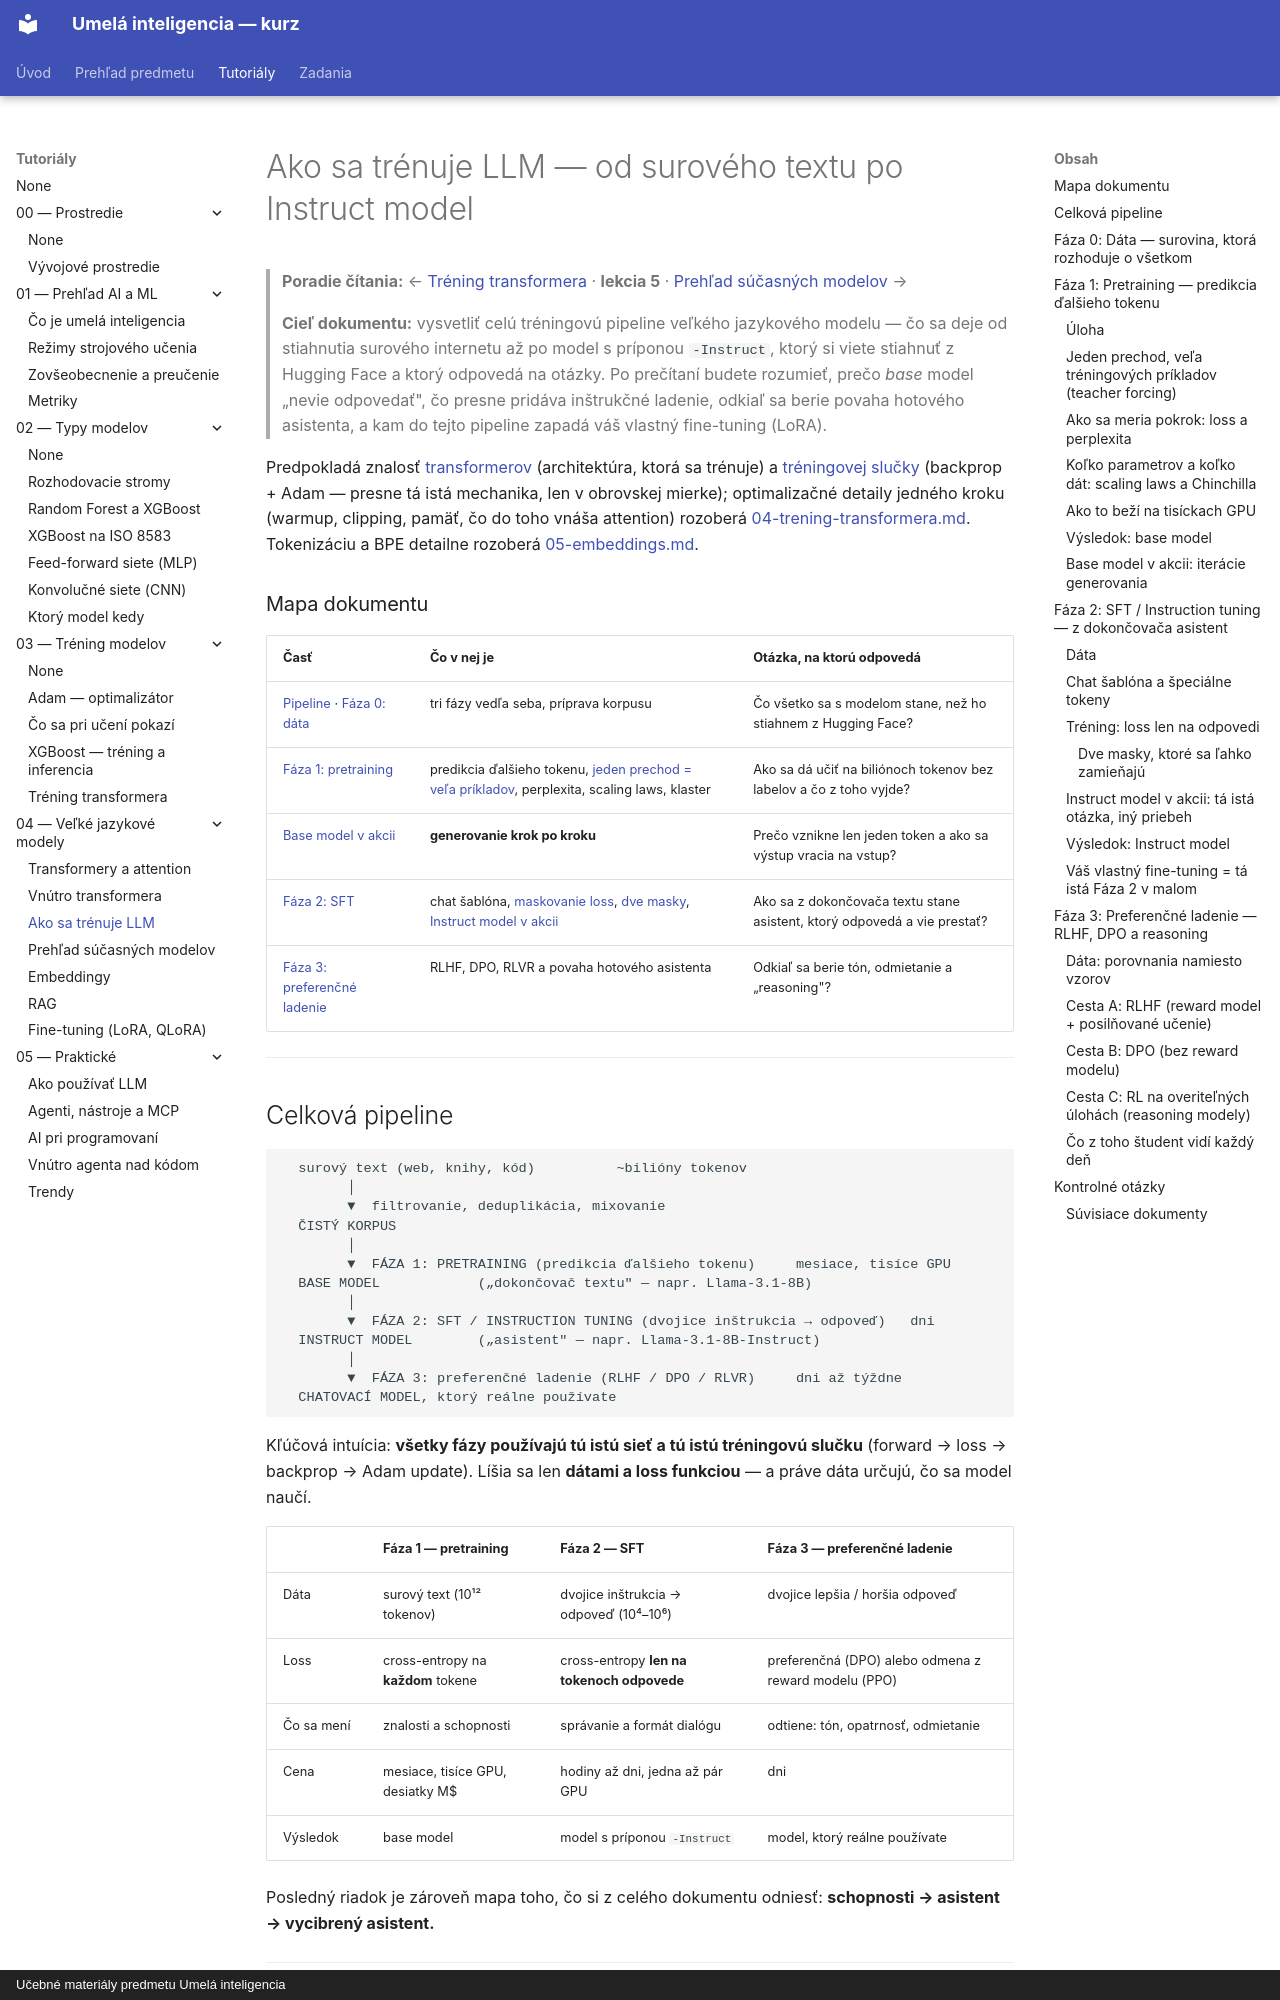

repository: martinmozi/itexa · page: tutorials/04-llm/03-llm-trening/index.html · generator: mkdocs · copyright: Učebné materiály predmetu Umelá inteligencia

# Ako sa trénuje LLM — od surového textu po Instruct model

> **Poradie čítania:** ← [Tréning transformera](../03-trening-modelov/04-trening-transformera.md) · **lekcia 5** · [Prehľad súčasných modelov](04-llm-modely.md) →

> **Cieľ dokumentu:** vysvetliť celú tréningovú pipeline veľkého jazykového modelu — čo sa deje od stiahnutia surového internetu až po model s príponou `-Instruct`, ktorý si viete stiahnuť z Hugging Face a ktorý odpovedá na otázky. Po prečítaní budete rozumieť, prečo *base* model „nevie odpovedať", čo presne pridáva inštrukčné ladenie, odkiaľ sa berie povaha hotového asistenta, a kam do tejto pipeline zapadá váš vlastný fine-tuning (LoRA).

Predpokladá znalosť [transformerov](01-transformer-siete.md) (architektúra, ktorá sa trénuje) a [tréningovej slučky](../03-trening-modelov/01-adam-optimalizator.md) (backprop + Adam — presne tá istá mechanika, len v obrovskej mierke); optimalizačné detaily jedného kroku (warmup, clipping, pamäť, čo do toho vnáša attention) rozoberá [04-trening-transformera.md](../03-trening-modelov/04-trening-transformera.md). Tokenizáciu a BPE detailne rozoberá [05-embeddings.md](05-embeddings.md).

### Mapa dokumentu

| Časť | Čo v nej je | Otázka, na ktorú odpovedá |
|---|---|---|
| [Pipeline](#celková-pipeline) · [Fáza 0: dáta](#fáza-0-dáta--surovina-ktorá-rozhoduje-o-všetkom) | tri fázy vedľa seba, príprava korpusu | Čo všetko sa s modelom stane, než ho stiahnem z Hugging Face? |
| [Fáza 1: pretraining](#fáza-1-pretraining--predikcia-ďalšieho-tokenu) | predikcia ďalšieho tokenu, [jeden prechod = veľa príkladov](#jeden-prechod-veľa-tréningových-príkladov-teacher-forcing), perplexita, scaling laws, klaster | Ako sa dá učiť na biliónoch tokenov bez labelov a čo z toho vyjde? |
| [Base model v akcii](#base-model-v-akcii-iterácie-generovania) | **generovanie krok po kroku** | Prečo vznikne len jeden token a ako sa výstup vracia na vstup? |
| [Fáza 2: SFT](#fáza-2-sft--instruction-tuning--z-dokončovača-asistent) | chat šablóna, [maskovanie loss](#tréning-loss-len-na-odpovedi), [dve masky](#dve-masky-ktoré-sa-ľahko-zamieňajú), [Instruct model v akcii](#instruct-model-v-akcii-tá-istá-otázka-iný-priebeh) | Ako sa z dokončovača textu stane asistent, ktorý odpovedá a vie prestať? |
| [Fáza 3: preferenčné ladenie](#fáza-3-preferenčné-ladenie--rlhf-dpo-a-reasoning) | RLHF, DPO, RLVR a povaha hotového asistenta | Odkiaľ sa berie tón, odmietanie a „reasoning"? |

---

## Celková pipeline

```text
  surový text (web, knihy, kód)          ~bilióny tokenov
        │
        ▼  filtrovanie, deduplikácia, mixovanie
  ČISTÝ KORPUS
        │
        ▼  FÁZA 1: PRETRAINING (predikcia ďalšieho tokenu)     mesiace, tisíce GPU
  BASE MODEL            („dokončovač textu" — napr. Llama-3.1-8B)
        │
        ▼  FÁZA 2: SFT / INSTRUCTION TUNING (dvojice inštrukcia → odpoveď)   dni
  INSTRUCT MODEL        („asistent" — napr. Llama-3.1-8B-Instruct)
        │
        ▼  FÁZA 3: preferenčné ladenie (RLHF / DPO / RLVR)     dni až týždne
  CHATOVACÍ MODEL, ktorý reálne používate
```

Kľúčová intuícia: **všetky fázy používajú tú istú sieť a tú istú tréningovú slučku** (forward → loss → backprop → Adam update). Líšia sa len **dátami a loss funkciou** — a práve dáta určujú, čo sa model naučí.

| | **Fáza 1 — pretraining** | **Fáza 2 — SFT** | **Fáza 3 — preferenčné ladenie** |
|---|---|---|---|
| Dáta | surový text (10¹² tokenov) | dvojice inštrukcia → odpoveď (10⁴–10⁶) | dvojice lepšia / horšia odpoveď |
| Loss | cross-entropy na **každom** tokene | cross-entropy **len na tokenoch odpovede** | preferenčná (DPO) alebo odmena z reward modelu (PPO) |
| Čo sa mení | znalosti a schopnosti | správanie a formát dialógu | odtiene: tón, opatrnosť, odmietanie |
| Cena | mesiace, tisíce GPU, desiatky M$ | hodiny až dni, jedna až pár GPU | dni |
| Výsledok | base model | model s príponou `-Instruct` | model, ktorý reálne používate |

Posledný riadok je zároveň mapa toho, čo si z celého dokumentu odniesť: **schopnosti → asistent → vycibrený asistent.**

---
